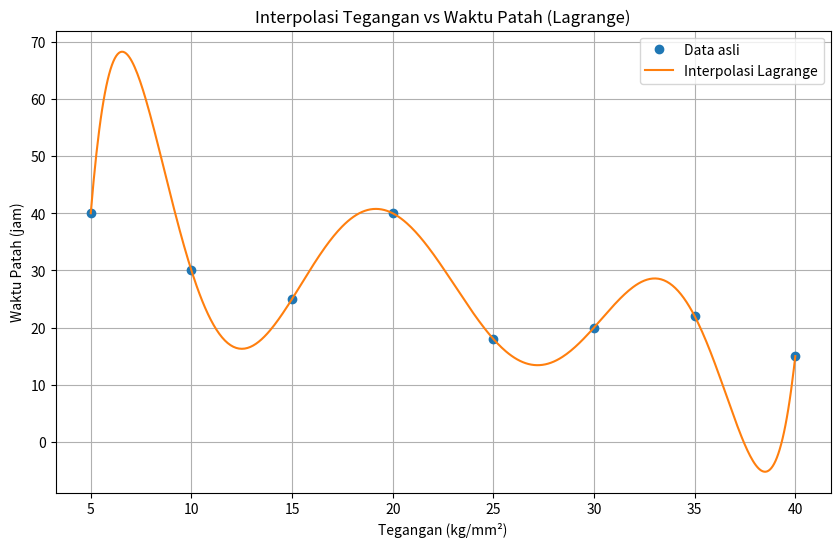

Generate this figure with matplotlib:
import numpy as np
import matplotlib.pyplot as plt
from scipy.interpolate import lagrange

#polinom lagrange
x = np.array([5, 10, 15, 20, 25, 30, 35, 40])
y = np.array([40, 30, 25, 40, 18, 20, 22, 15])


poly_lagrange = lagrange(x, y)


x_new = np.linspace(5, 40, 500)
y_new_lagrange = poly_lagrange(x_new)


plt.figure(figsize=(10, 6))
plt.plot(x, y, 'o', label='Data asli')
plt.plot(x_new, y_new_lagrange, '-', label='Interpolasi Lagrange')
plt.xlabel('Tegangan (kg/mm²)')
plt.ylabel('Waktu Patah (jam)')
plt.title('Interpolasi Tegangan vs Waktu Patah (Lagrange)')
plt.legend()
plt.grid(True)
plt.show()
